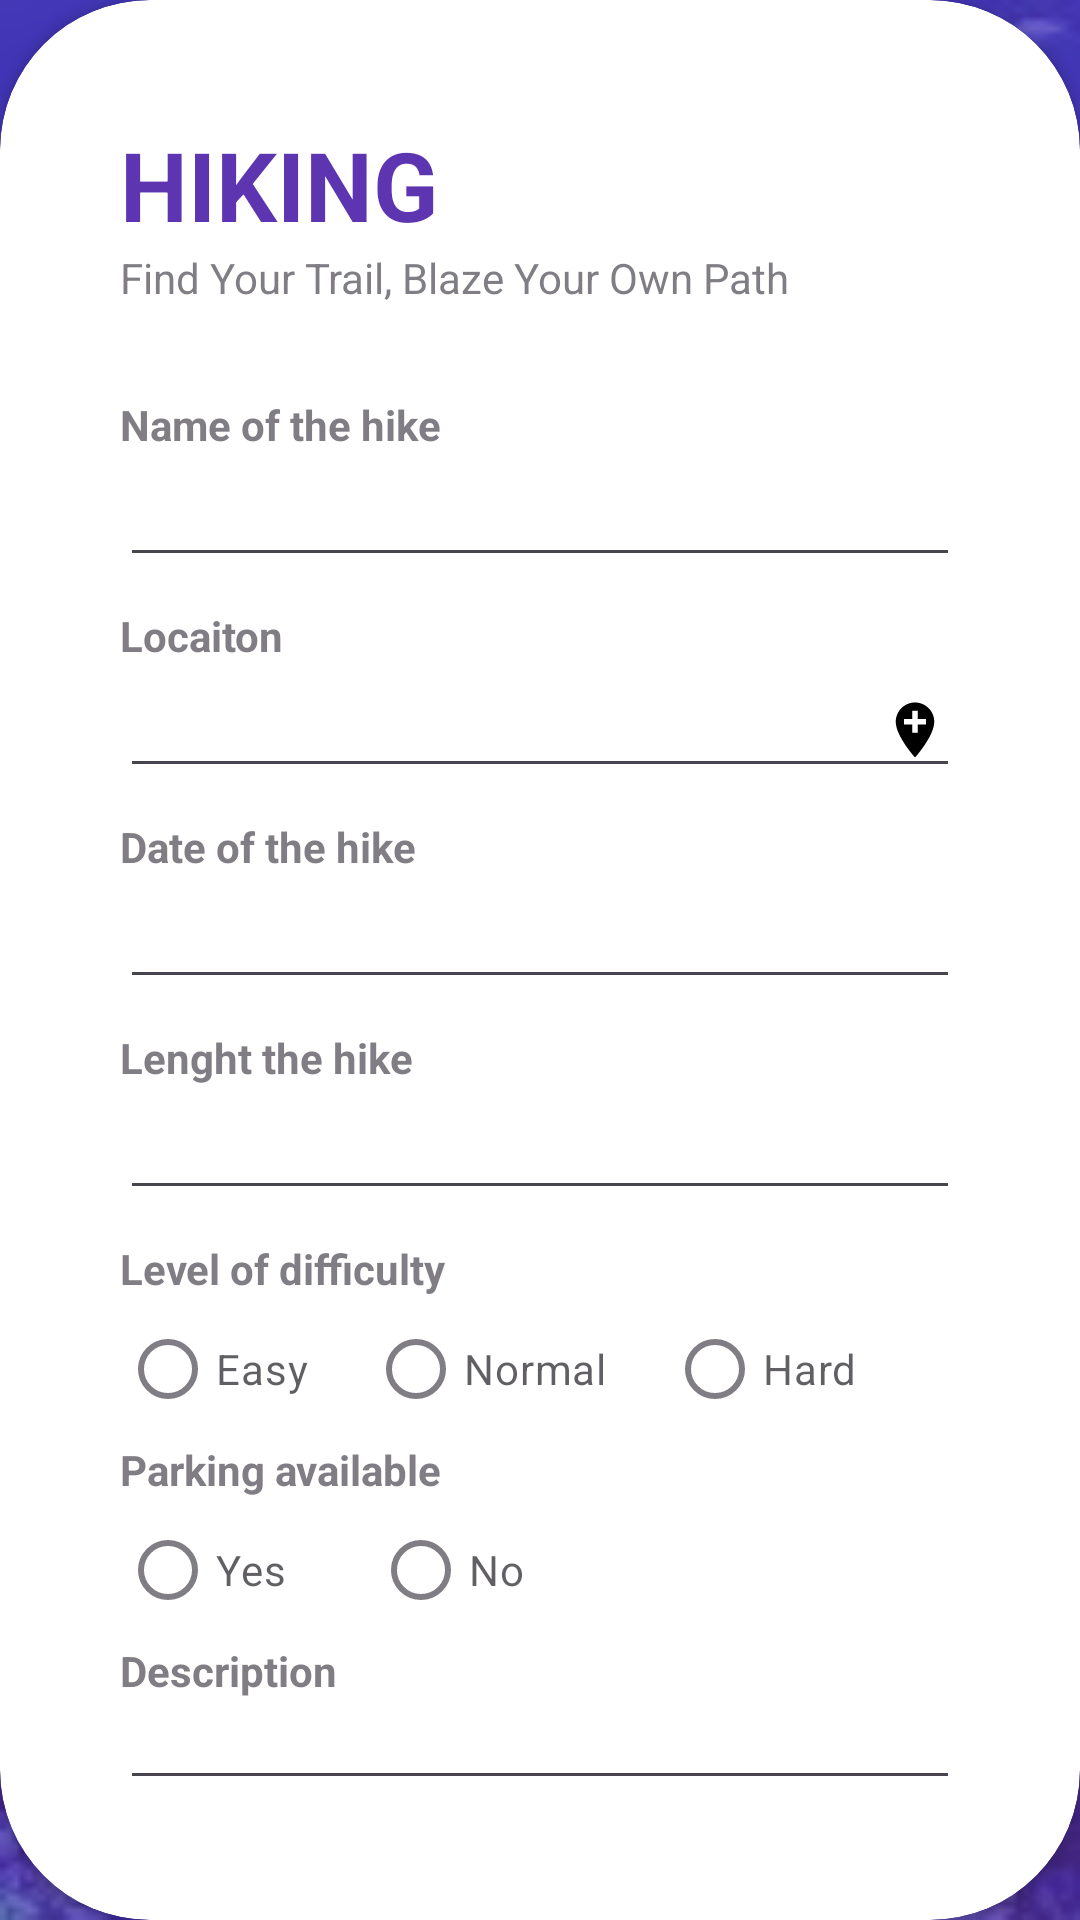

Produce the Android XML layout that renders to this screen, including the resource entries it uses.
<!-- AndroidManifest.xml: application theme Theme._1786 -->
<!-- res/layout/activity_add_hike.xml -->
<?xml version="1.0" encoding="utf-8"?>
<RelativeLayout xmlns:android="http://schemas.android.com/apk/res/android"
    xmlns:app="http://schemas.android.com/apk/res-auto"
    xmlns:tools="http://schemas.android.com/tools"
    android:layout_width="match_parent"
    android:layout_height="match_parent"
    android:background="@drawable/backgr"
    tools:context=".MainActivity">

    <RelativeLayout
        android:layout_width="match_parent"
        android:layout_height="match_parent"
        android:background="@color/my_primary"
        android:alpha="0.7"/>

        <androidx.cardview.widget.CardView
            android:id="@+id/card_view"
            android:layout_width="match_parent"
            android:layout_height="wrap_content"
            android:layout_alignParentBottom="true"
            android:layout_marginBottom="0dp"
            app:cardCornerRadius="50dp">

            <LinearLayout
                android:layout_width="match_parent"
                android:layout_height="match_parent"
                android:orientation="vertical"
                android:padding="40dp">

                <TextView
                    android:layout_width="wrap_content"
                    android:layout_height="wrap_content"
                    android:text="HIKING"
                    android:textColor="@color/my_primary"
                    android:textSize="32sp"
                    android:textStyle="bold" />

                <TextView
                    android:id="@+id/sloganTextView"
                    android:layout_width="wrap_content"
                    android:layout_height="wrap_content"
                    android:alpha="0.7"
                    android:text="Find Your Trail, Blaze Your Own Path" />

                <View
                    android:layout_width="wrap_content"
                    android:layout_height="30dp" />

                <TextView
                    android:layout_width="wrap_content"
                    android:layout_height="wrap_content"
                    android:alpha="0.7"
                    android:text="Name of the hike"
                    android:textStyle="bold" />

                <EditText
                    android:id="@+id/nameOfTheHike"
                    android:layout_width="match_parent"
                    android:layout_height="wrap_content"
                    android:inputType="textEmailAddress" />

                <View
                    android:layout_width="wrap_content"
                    android:layout_height="10dp" />

                <TextView
                    android:layout_width="wrap_content"
                    android:layout_height="wrap_content"
                    android:alpha="0.7"
                    android:text="Locaiton"
                    android:textStyle="bold" />

                <EditText
                    android:id="@+id/location"
                    android:layout_width="match_parent"
                    android:layout_height="wrap_content"
                    android:drawableEnd="@drawable/baseline_add_location_24"
                    android:inputType="textEmailAddress" />

                <View
                    android:layout_width="wrap_content"
                    android:layout_height="10dp" />

                <TextView
                    android:layout_width="wrap_content"
                    android:layout_height="wrap_content"
                    android:alpha="0.7"
                    android:text="Date of the hike"
                    android:textStyle="bold" />

                <com.google.android.material.textfield.TextInputEditText
                    android:id="@+id/dateOfTheHike"
                    android:layout_width="match_parent"
                    android:layout_height="wrap_content"
                    android:drawableEnd="@drawable/baseline_calendar_month_24"
                    android:inputType="textEmailAddress" />

                <View
                    android:layout_width="wrap_content"
                    android:layout_height="10dp" />

                <TextView
                    android:layout_width="wrap_content"
                    android:layout_height="wrap_content"
                    android:alpha="0.7"
                    android:text="Lenght the hike"
                    android:textStyle="bold" />

                <EditText
                    android:id="@+id/lengthTheHike"
                    android:layout_width="match_parent"
                    android:layout_height="wrap_content"
                    android:inputType="textEmailAddress" />

                <View
                    android:layout_width="wrap_content"
                    android:layout_height="10dp" />

                <TextView
                    android:layout_width="wrap_content"
                    android:layout_height="wrap_content"
                    android:alpha="0.7"
                    android:text="Level of difficulty"
                    android:textStyle="bold" />

                <LinearLayout
                    android:layout_width="match_parent"
                    android:layout_height="match_parent"
                    android:orientation="horizontal">

                    <RadioGroup
                        android:id="@+id/levelOfDiff"
                        android:layout_width="match_parent"
                        android:layout_height="wrap_content"
                        android:orientation="horizontal">

                        <RadioButton
                            android:id="@+id/levelOfDiff1"
                            android:layout_width="wrap_content"
                            android:layout_height="wrap_content"
                            android:alpha="0.7"
                            android:paddingRight="20dp"
                            android:text="Easy" />

                        <RadioButton
                            android:id="@+id/levelOfDiff2"
                            android:layout_width="wrap_content"
                            android:layout_height="wrap_content"
                            android:alpha="0.7"
                            android:paddingRight="20dp"
                            android:text="Normal" />

                        <RadioButton
                            android:id="@+id/levelOfDiff3"
                            android:layout_width="wrap_content"
                            android:layout_height="wrap_content"
                            android:alpha="0.7"
                            android:text="Hard" />


                    </RadioGroup>
                </LinearLayout>

                <TextView
                    android:layout_width="wrap_content"
                    android:layout_height="wrap_content"
                    android:alpha="0.7"
                    android:text="Parking available"
                    android:textStyle="bold" />

                <RadioGroup
                    android:id="@+id/parkingAvailable"
                    android:layout_width="match_parent"
                    android:layout_height="wrap_content"
                    android:orientation="horizontal">>

                    <RadioButton
                        android:id="@+id/parkingAvailableYes"
                        android:layout_width="wrap_content"
                        android:layout_height="wrap_content"
                        android:alpha="0.7"
                        android:paddingRight="29dp"
                        android:text="Yes" />

                    <RadioButton
                        android:id="@+id/parkingAvailableNo"
                        android:layout_width="wrap_content"
                        android:layout_height="wrap_content"
                        android:alpha="0.7"
                        android:text="No" />

                </RadioGroup>

                <TextView
                    android:layout_width="wrap_content"
                    android:layout_height="wrap_content"
                    android:alpha="0.7"
                    android:text="Description"
                    android:textStyle="bold" />

                <EditText
                    android:id="@+id/decription"
                    android:layout_width="match_parent"
                    android:layout_height="wrap_content"
                    android:inputType="textEmailAddress" />

                <View
                    android:layout_width="wrap_content"
                    android:layout_height="5dp" />

                <LinearLayout
                    android:layout_width="match_parent"
                    android:layout_height="match_parent"
                    android:gravity="end">

                    <Button
                        android:id="@+id/viewBtn"
                        android:layout_width="120dp"
                        android:layout_height="60dp"
                        android:text="Back"
                        android:textColor="@color/black"
                        android:backgroundTint="@color/normal"
                        app:cornerRadius="32dp" />

                    <View
                        android:layout_width="10dp"
                        android:layout_height="10dp" />

                    <Button
                        android:id="@+id/submitBtn"
                        android:layout_width="120dp"
                        android:layout_height="60dp"
                        android:text="Submit"
                        android:textColor="@color/black"
                        android:backgroundTint="@color/teal_700"
                        app:cornerRadius="32dp" />
                </LinearLayout>

                <View
                    android:layout_width="wrap_content"
                    android:layout_height="15dp" />
            </LinearLayout>

        </androidx.cardview.widget.CardView>
</RelativeLayout>
<!-- resources referenced by this layout -->
<resources>
  <color name="black">#FF000000</color>
  <color name="my_primary">#5E35B1</color>
  <color name="normal">#B3B3B3</color>
  <color name="teal_700">#FF018786</color>
  <!-- drawable backgr: jpg bitmap (drawable, 12951 bytes) -->
  <!-- drawable baseline_add_location_24 (drawable) -->
  <vector android:height="22dp" android:tint="#000000"
      android:viewportHeight="24" android:viewportWidth="24"
      android:width="22dp" xmlns:android="http://schemas.android.com/apk/res/android">
      <path android:fillColor="@android:color/white" android:pathData="M12,2C8.14,2 5,5.14 5,9c0,5.25 7,13 7,13s7,-7.75 7,-13c0,-3.86 -3.14,-7 -7,-7zM16,10h-3v3h-2v-3L8,10L8,8h3L11,5h2v3h3v2z"/>
  </vector>
  <style name="Theme._1786" parent="Base.Theme._1786" />
  <style name="Base.Theme._1786" parent="Theme.Material3.DayNight.NoActionBar">
          
          
      </style>
</resources>
